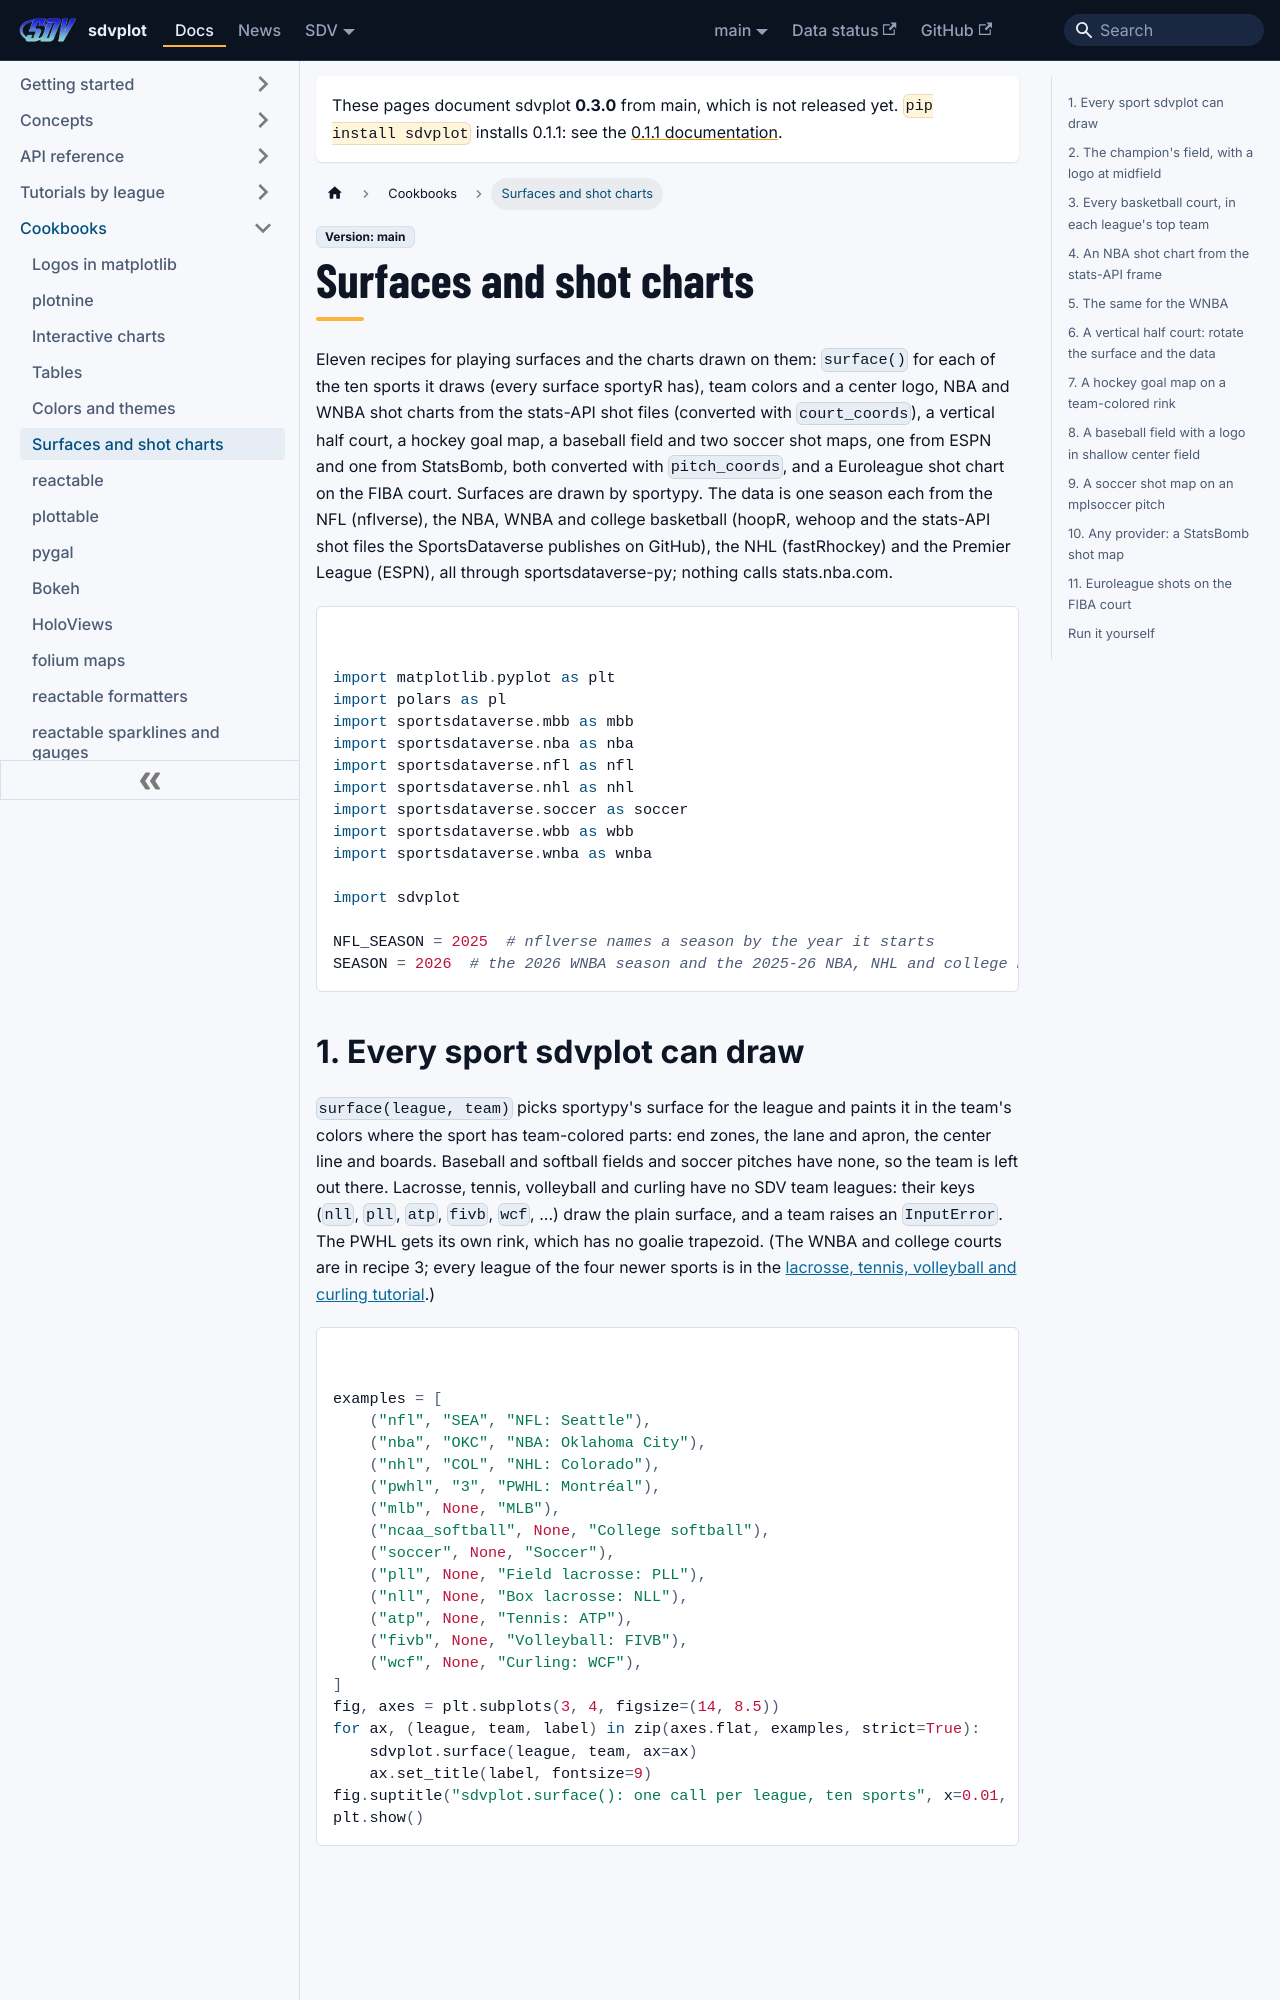

repository: sportsdataverse/sdvplot · page: docs/cookbooks/surfaces-and-shot-charts/index.html · generator: docusaurus

---
title: "Surfaces and shot charts cookbook"
sidebar_label: "Surfaces and shot charts"
sidebar_position: 6
description: "Eleven recipes for playing surfaces: every sport sportyR draws (football, basketball, baseball, softball, hockey, soccer, lacrosse, tennis, volleyball and curling), team colors and center logos, NBA and WNBA shot charts with court_coords, a rotated court, a hockey goal map, a baseball field, soccer shot maps and Euroleague shots."
---

# Surfaces and shot charts

Eleven recipes for playing surfaces and the charts drawn on them: `surface()` for each of the ten sports it draws
(every surface sportyR has), team colors and a center logo, NBA and WNBA shot charts from the stats-API shot files (converted with
`court_coords`), a vertical half court, a hockey goal map, a baseball field and two soccer shot maps, one from
ESPN and one from StatsBomb, both converted with `pitch_coords`, and a Euroleague shot chart on the FIBA court. Surfaces are drawn by sportypy. The data is
one season each from the NFL (nflverse), the NBA, WNBA and college basketball (hoopR, wehoop and the stats-API
shot files the SportsDataverse publishes on GitHub), the NHL (fastRhockey) and the Premier League (ESPN), all
through sportsdataverse-py; nothing calls stats.nba.com.

```python
import matplotlib.pyplot as plt
import polars as pl
import sportsdataverse.mbb as mbb
import sportsdataverse.nba as nba
import sportsdataverse.nfl as nfl
import sportsdataverse.nhl as nhl
import sportsdataverse.soccer as soccer
import sportsdataverse.wbb as wbb
import sportsdataverse.wnba as wnba

import sdvplot

NFL_SEASON = 2025  # nflverse names a season by the year it starts
SEASON = 2026  # the 2026 WNBA season and the 2025-26 NBA, NHL and college basketball season
```
